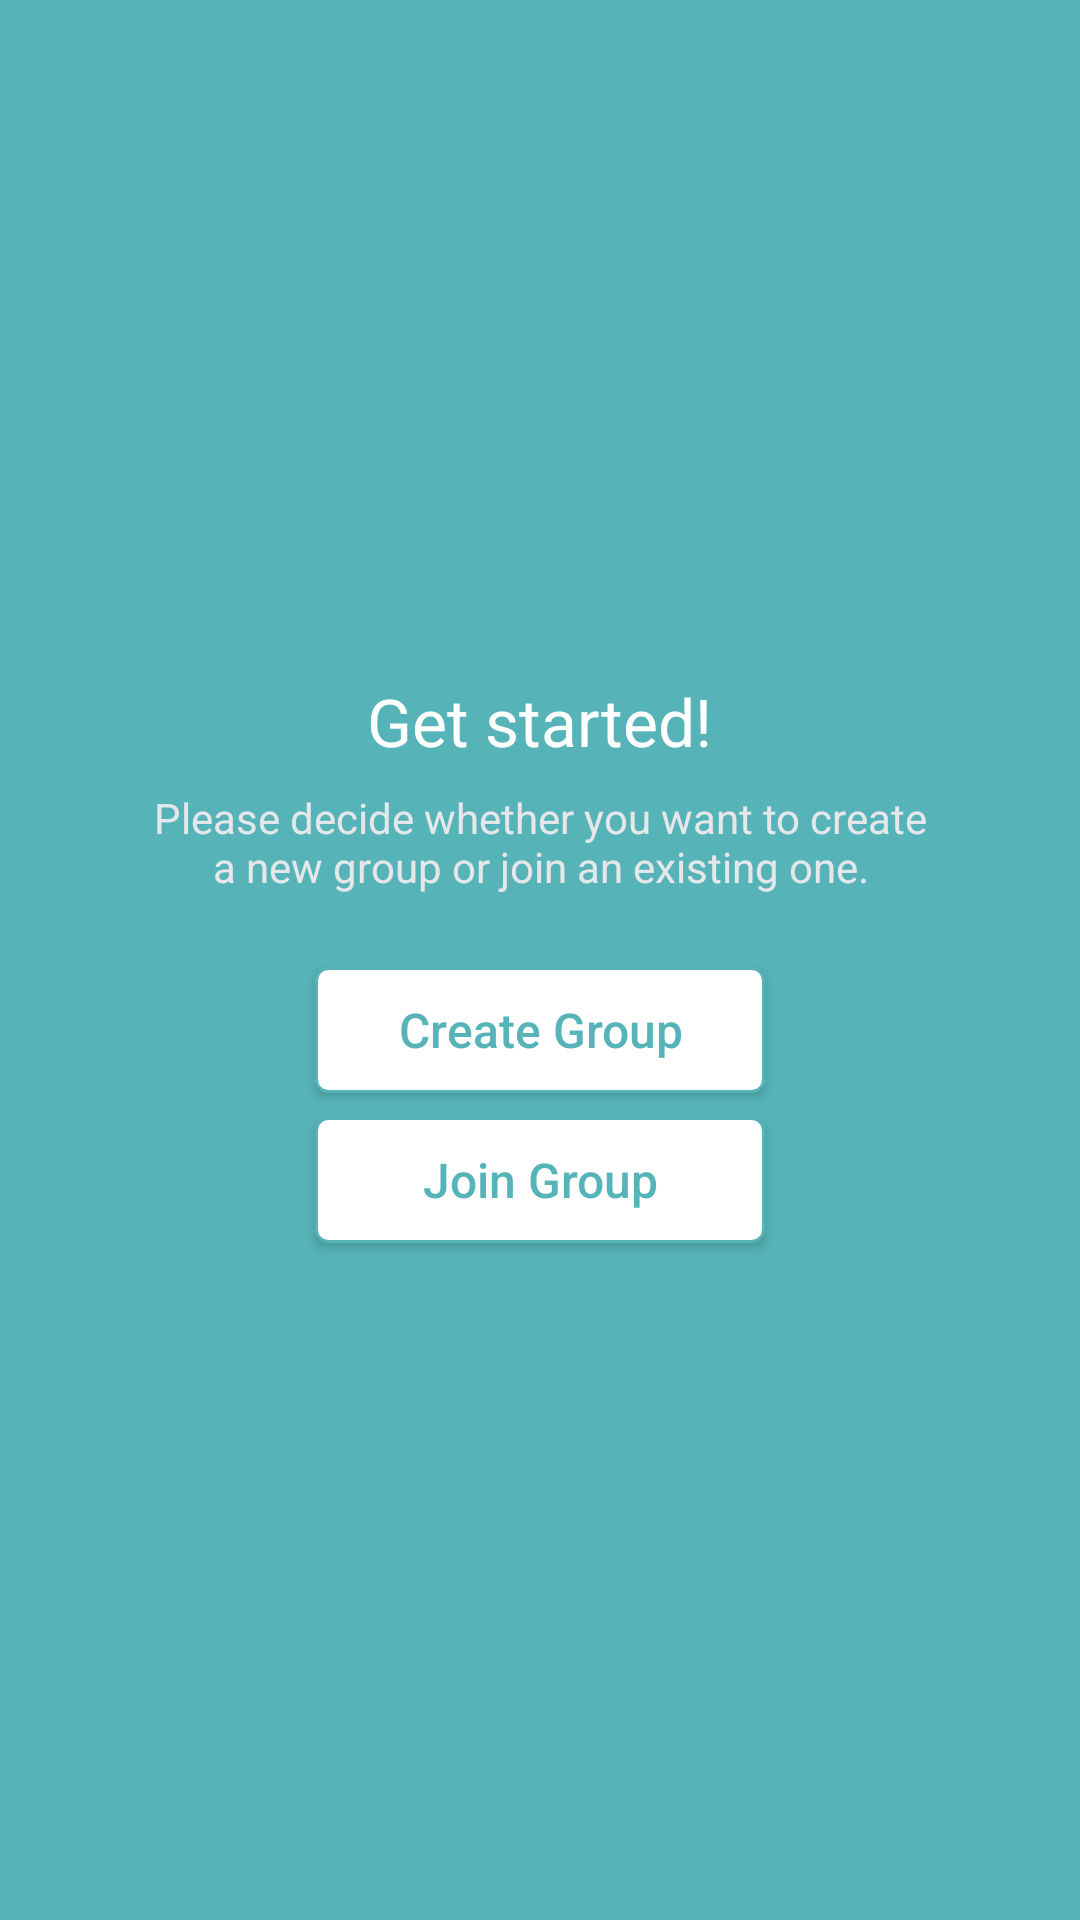

Reconstruct the res/layout file that produces this screen, plus the resources it refers to.
<!-- AndroidManifest.xml: application theme BaseTheme -->
<!-- res/layout/activity_get_started.xml -->
<?xml version="1.0" encoding="utf-8"?>
<LinearLayout xmlns:android="http://schemas.android.com/apk/res/android"
    xmlns:app="http://schemas.android.com/apk/res-auto"
    xmlns:tools="http://schemas.android.com/tools"
    android:layout_width="match_parent"
    android:layout_height="match_parent"
    android:background="@color/color_primary"
    android:gravity="center"
    android:orientation="vertical"
    android:padding="@dimen/_24dp"
    tools:context=".get_started.GetStartedActivity">

    <TextView
        style="@style/TextHeaderBold"
        android:layout_width="wrap_content"
        android:layout_height="wrap_content"
        android:text="@string/get_started"
        android:textColor="@color/white"
        android:textSize="22sp"
        app:layout_constraintBottom_toBottomOf="parent"
        app:layout_constraintEnd_toEndOf="parent"
        app:layout_constraintStart_toStartOf="parent"
        app:layout_constraintTop_toTopOf="parent" />

    <TextView
        style="@style/TextBodyMedium"
        android:layout_width="wrap_content"
        android:layout_height="wrap_content"
        android:layout_marginStart="@dimen/_24dp"
        android:layout_marginTop="@dimen/_8dp"
        android:layout_marginEnd="@dimen/_24dp"
        android:text="@string/create_new_group_or_join"
        android:textAlignment="center"
        android:textColor="@color/grey_200" />

    <androidx.appcompat.widget.AppCompatButton
        android:id="@+id/createGroupBtn"
        style="@style/ButtonSecondaryMedium"
        android:layout_width="@dimen/_150dp"
        android:layout_height="@dimen/_42dp"
        android:layout_marginTop="@dimen/_24dp"
        android:text="@string/create_group" />

    <androidx.appcompat.widget.AppCompatButton
        android:id="@+id/joinGroupBtn"
        style="@style/ButtonSecondaryMedium"
        android:layout_width="@dimen/_150dp"
        android:layout_height="@dimen/_42dp"
        android:layout_marginTop="@dimen/_8dp"
        android:text="@string/join_group" />

</LinearLayout>
<!-- resources referenced by this layout -->
<resources>
  <color name="color_primary">#56B4B8</color>
  <color name="grey_200">#E5E7EB</color>
  <color name="white">#FFFFFFFF</color>
  <dimen name="_150dp">150dp</dimen>
  <dimen name="_24dp">24dp</dimen>
  <dimen name="_42dp">42dp</dimen>
  <dimen name="_8dp">8dp</dimen>
  <string name="create_group">Create Group</string>
  <string name="create_new_group_or_join">Please decide whether you want to create a new group or join an existing one.</string>
  <string name="get_started">Get started!</string>
  <string name="join_group">Join Group</string>
  <style name="TextBodyMedium" parent="Widget.AppCompat.TextView">
          <item name="android:textColor">?android:textColorPrimary</item>
          <item name="android:textSize">@dimen/text_size_h3</item>
          <item name="fontFamily">@font/ibmplexsans_medium</item>
      </style>
  <style name="TextHeaderBold" parent="Widget.AppCompat.TextView">
          <item name="android:textColor">?android:textColorPrimary</item>
          <item name="android:textSize">@dimen/text_size_h1</item>
          <item name="fontFamily">@font/ibmplexsans_bold</item>
      </style>
  <dimen name="_40dp">40dp</dimen>
  <dimen name="text_size_h2">16sp</dimen>
  <dimen name="text_size_h3">14sp</dimen>
  <dimen name="text_size_h1">18sp</dimen>
  <color name="color_secondary">#82C459</color>
  <color name="color_on_secondary">#E63C3C</color>
  <color name="window_background_color">#FFFFFF</color>
  <color name="text_color_primary">#000000</color>
  <color name="text_color_secondary">#111827</color>
  <color name="status_bar_color">#56B4B8</color>
  <style name="BottomSheetDialogTheme" parent="Theme.Design.Light.BottomSheetDialog">
          <item name="bottomSheetStyle">@style/AppModalStyle</item>
          <item name="android:windowBackground">@null</item>
          <item name="android:windowIsFloating">true</item>
          <item name="android:windowSoftInputMode">adjustResize</item>
      </style>
  <!-- drawable shape_button_secondary_disabled (drawable) -->
  <?xml version="1.0" encoding="utf-8"?>
  <shape xmlns:android="http://schemas.android.com/apk/res/android"
      android:shape="rectangle">
  
      <solid android:color="@color/white" />
  
      <stroke
          android:width="@dimen/_1dp"
          android:color="@color/grey_400" />
  
      <padding
          android:left="@dimen/_12dp"
          android:right="@dimen/_12dp" />
  
      <corners android:radius="@dimen/_4dp" />
  
  </shape>
  <!-- drawable shape_button_primary_enabled (drawable) -->
  <?xml version="1.0" encoding="utf-8"?>
  <shape xmlns:android="http://schemas.android.com/apk/res/android"
      android:shape="rectangle">
  
      <solid android:color="@color/color_primary" />
  
      <corners android:radius="@dimen/_4dp" />
  
  </shape>
  <style name="DialogFragmentStyle" parent="Theme.MaterialComponents.Light.Dialog.Alert">
          <item name="android:background">@drawable/shape_default_bg_cornered_8</item>
      </style>
  <style name="AppModalStyle" parent="Widget.Design.BottomSheet.Modal">
          <item name="android:background">@drawable/shape_bottom_sheet_bg_cornered_16</item>
      </style>
  <dimen name="_1dp">1dp</dimen>
  <dimen name="_12dp">12dp</dimen>
  <dimen name="_4dp">4dp</dimen>
  <color name="grey_400">#6B7280</color>
  <!-- drawable shape_default_bg_cornered_8 (drawable) -->
  <?xml version="1.0" encoding="utf-8"?>
  <shape xmlns:android="http://schemas.android.com/apk/res/android"
      android:shape="rectangle">
  
      <solid android:color="@color/window_background_color" />
  
      <corners android:radius="@dimen/_8dp" />
  
  </shape>
  <!-- drawable shape_bottom_sheet_bg_cornered_16 (drawable) -->
  <?xml version="1.0" encoding="utf-8"?>
  <shape xmlns:android="http://schemas.android.com/apk/res/android"
      android:shape="rectangle">
  
      <solid android:color="@color/window_background_color" />
  
      <corners android:radius="@dimen/_16dp" />
  
  </shape>
  <dimen name="_16dp">16dp</dimen>
</resources>
